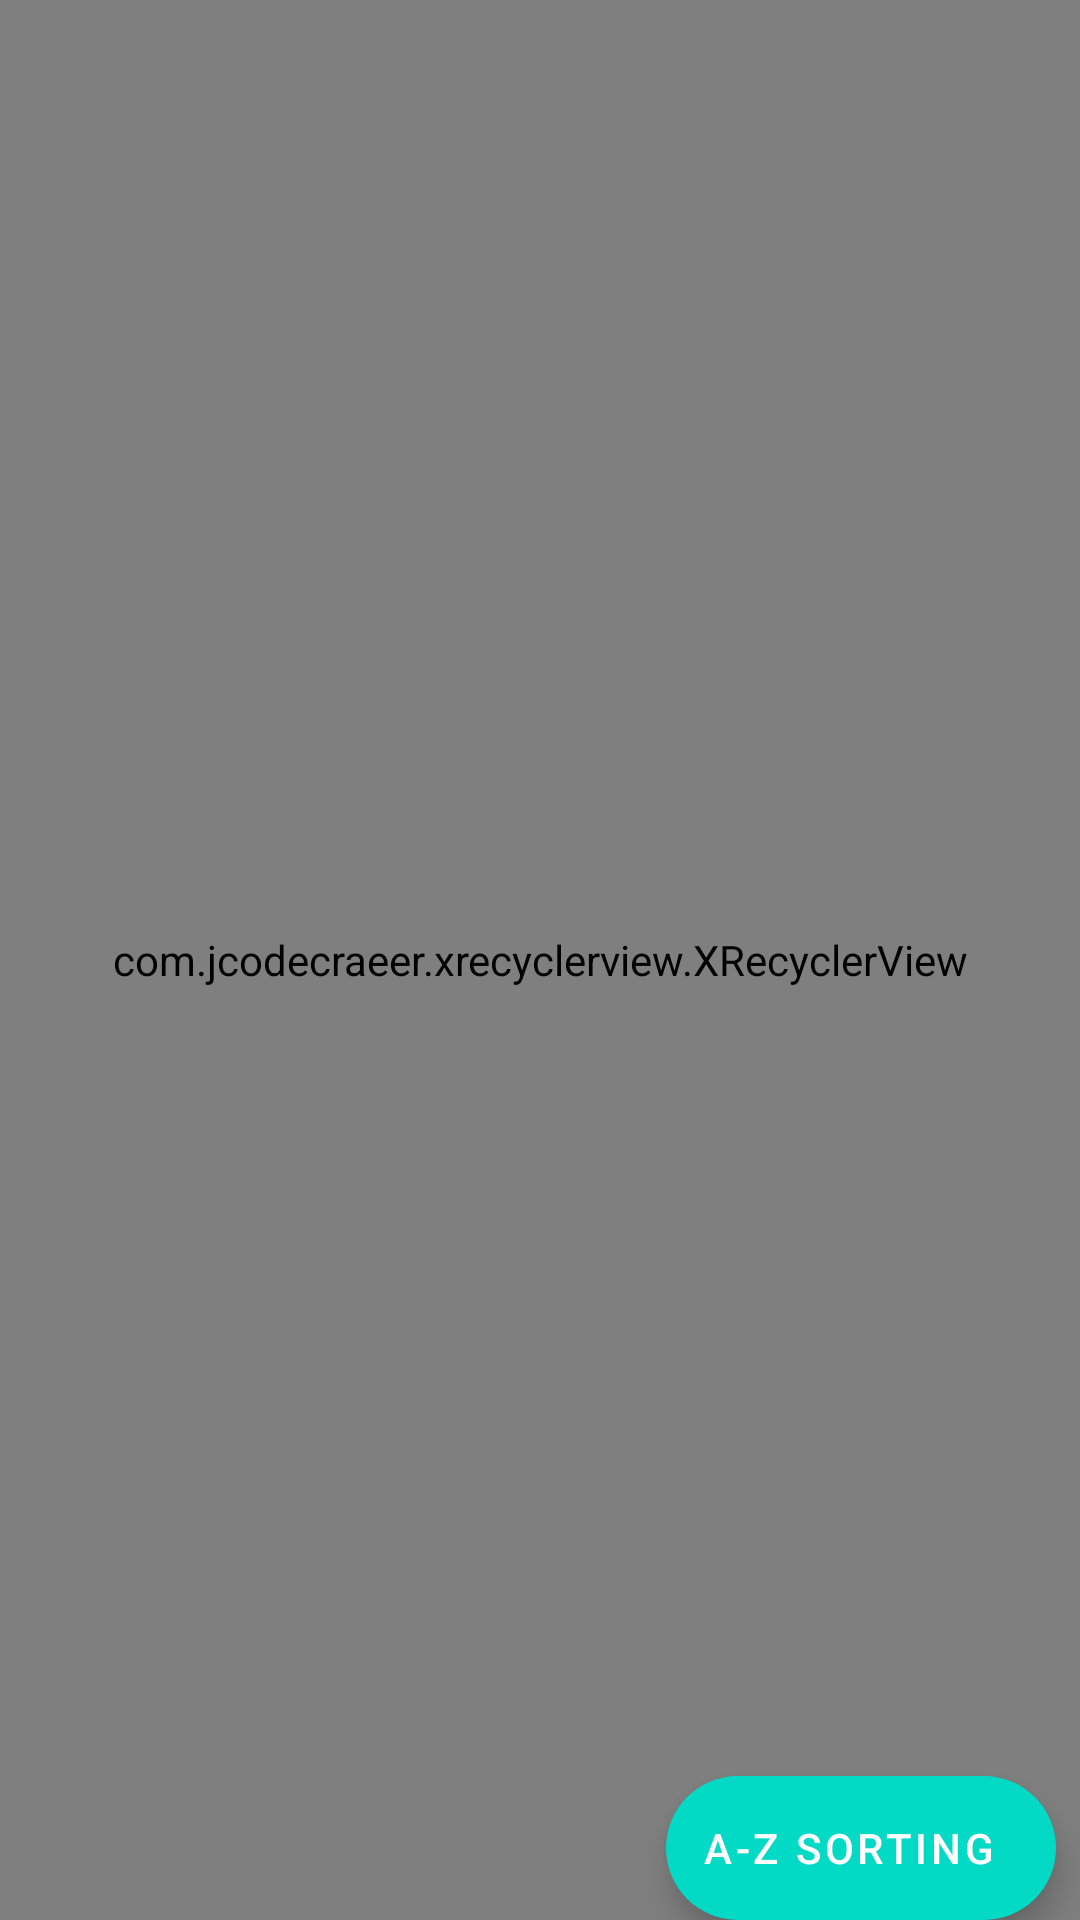

Layout XML and referenced resources for this Android screen:
<!-- AndroidManifest.xml: application theme Theme.TechnicalTest -->
<!-- res/layout/main_fragment.xml -->
<?xml version="1.0" encoding="utf-8"?>
<androidx.constraintlayout.widget.ConstraintLayout xmlns:android="http://schemas.android.com/apk/res/android"
    xmlns:app="http://schemas.android.com/apk/res-auto"
    android:id="@+id/containerRoot"
    android:layout_width="match_parent"
    android:layout_height="match_parent"
    android:clipToPadding="false">

    <com.jcodecraeer.xrecyclerview.XRecyclerView
        android:id="@+id/recycler"
        android:layout_width="match_parent"
        android:layout_height="match_parent"
        android:clipToPadding="false"
        android:padding="@dimen/regular_space" />

    <com.google.android.material.floatingactionbutton.ExtendedFloatingActionButton
        android:id="@+id/btnSort"
        android:layout_width="wrap_content"
        android:layout_height="wrap_content"
        android:layout_marginEnd="@dimen/regular_space"
        android:text="@string/a_z_sorting"
        android:textColor="@color/white"
        app:cornerRadius="@dimen/regular_radius"
        app:layout_constraintBottom_toBottomOf="parent"
        app:layout_constraintEnd_toEndOf="parent" />

</androidx.constraintlayout.widget.ConstraintLayout>
<!-- resources referenced by this layout -->
<resources>
  <color name="white">#FFFFFFFF</color>
  <dimen name="regular_radius">16dp</dimen>
  <dimen name="regular_space">8dp</dimen>
  <string name="a_z_sorting">A-Z Sorting</string>
  <style name="Theme.TechnicalTest" parent="Theme.MaterialComponents.NoActionBar">
          
          <item name="colorPrimary">@color/primary</item>
          <item name="colorPrimaryVariant">@color/primary</item>
          <item name="colorOnPrimary">@color/white</item>
          
          <item name="colorSecondary">@color/teal_200</item>
          <item name="colorSecondaryVariant">@color/teal_700</item>
          <item name="colorOnSecondary">@color/black</item>
          
          <item name="android:statusBarColor" tools:targetApi="l">?attr/colorPrimaryVariant</item>
          
          <item name="android:navigationBarColor">@color/primary</item>
  
      </style>
  <color name="primary">@color/day</color>
  <color name="teal_200">#FF03DAC5</color>
  <color name="teal_700">#FF018786</color>
  <color name="black">#FF000000</color>
  <color name="day">#EF5350</color>
</resources>
